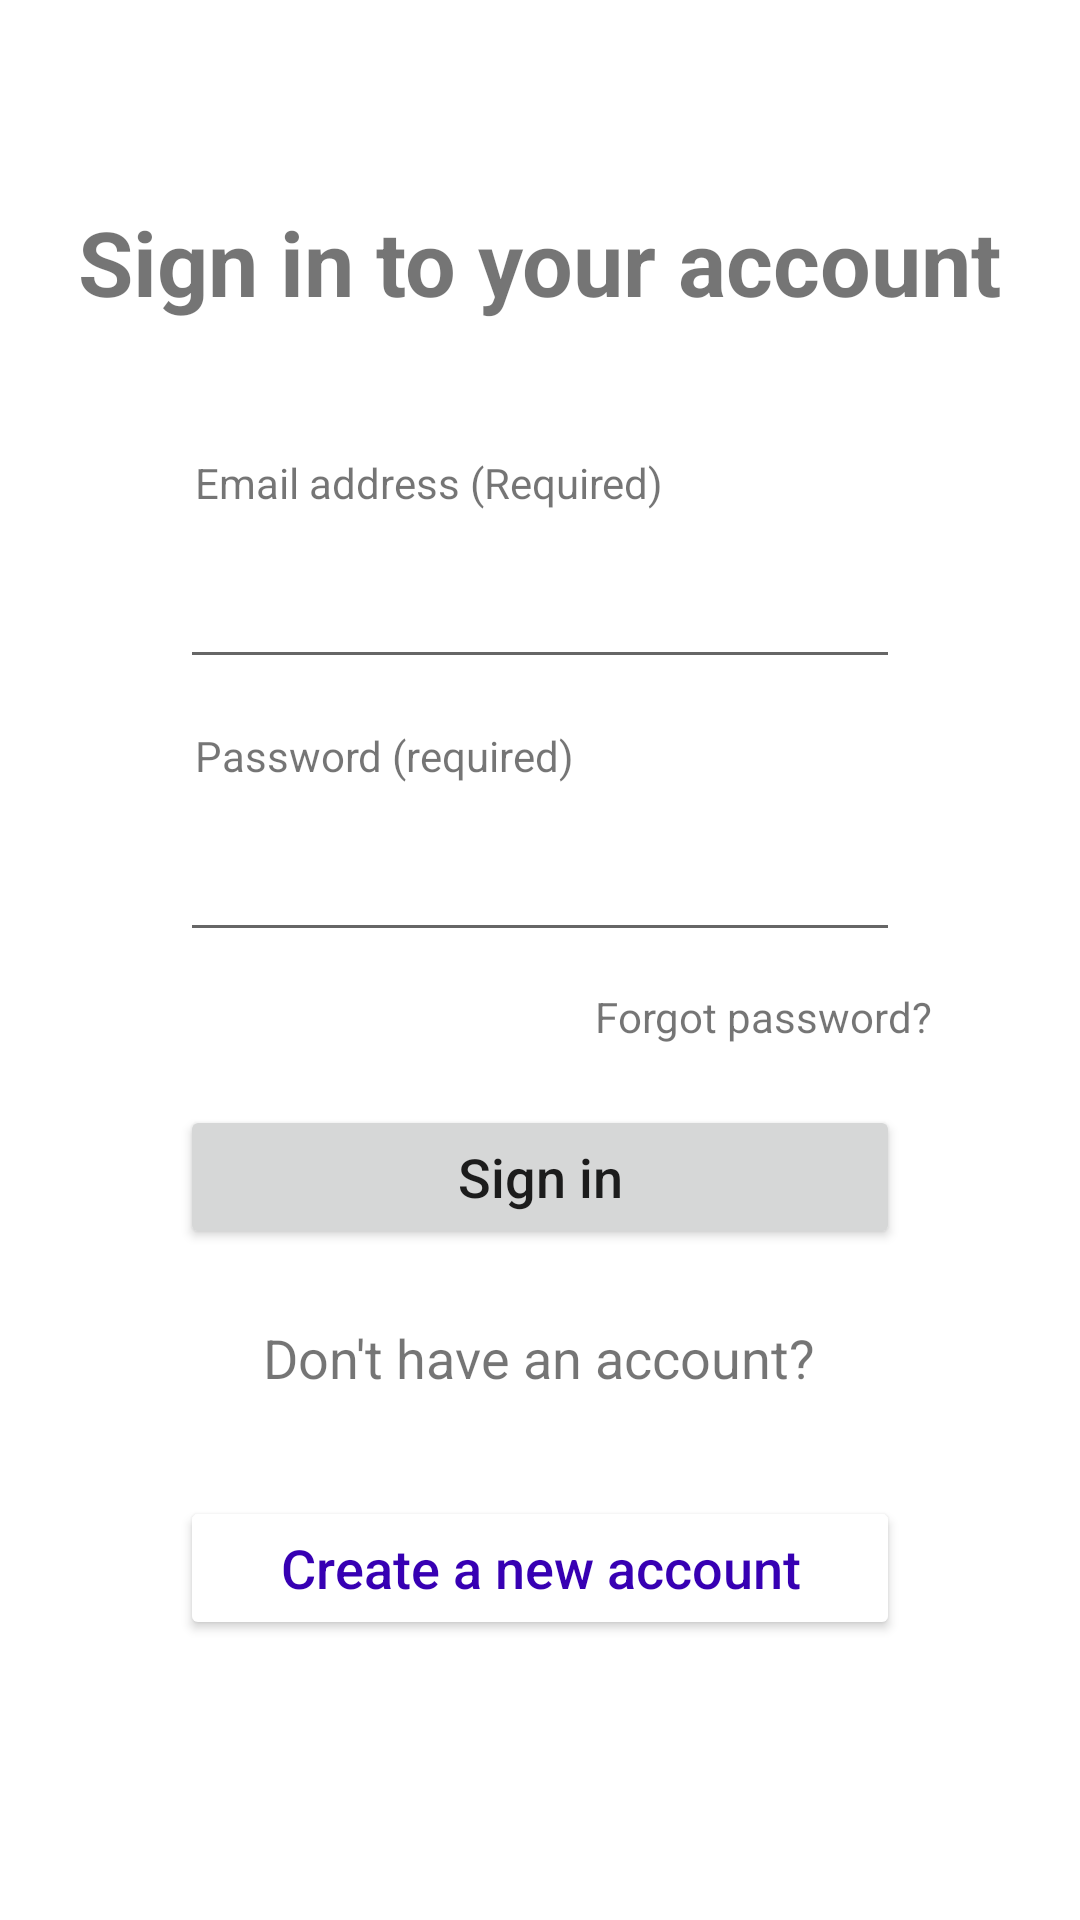

Produce the Android XML layout that renders to this screen, including the resource entries it uses.
<!-- AndroidManifest.xml: application theme Theme.HomeWorkFiveWallmart -->
<!-- res/layout/activity_main.xml -->
<?xml version="1.0" encoding="utf-8"?>
<androidx.constraintlayout.widget.ConstraintLayout xmlns:android="http://schemas.android.com/apk/res/android"
    xmlns:app="http://schemas.android.com/apk/res-auto"
    xmlns:tools="http://schemas.android.com/tools"
    android:layout_width="match_parent"
    android:layout_height="match_parent"
    tools:context=".MainActivity">

    <ImageView
        android:id="@+id/imageView"
        android:layout_width="wrap_content"
        android:layout_height="wrap_content"
        android:layout_marginStart="106dp"
        android:layout_marginTop="40dp"
        android:layout_marginEnd="106dp"
        app:layout_constraintEnd_toEndOf="parent"
        app:layout_constraintHorizontal_bias="1.0"
        app:layout_constraintStart_toStartOf="parent"
        app:layout_constraintTop_toTopOf="parent"
        app:srcCompat="@drawable/walmartlogo" />

    <TextView
        android:id="@+id/tvShow"
        android:layout_width="wrap_content"
        android:layout_height="wrap_content"
        android:layout_marginStart="50dp"
        android:layout_marginTop="27dp"
        android:layout_marginEnd="50dp"
        android:text="Sign in to your account"
        android:textSize="30sp"
        android:textStyle="bold"
        app:layout_constraintEnd_toEndOf="parent"
        app:layout_constraintStart_toStartOf="parent"
        app:layout_constraintTop_toBottomOf="@+id/imageView" />

    <TextView
        android:id="@+id/tvEmail"
        android:layout_width="wrap_content"
        android:layout_height="wrap_content"
        android:layout_marginStart="65dp"
        android:layout_marginTop="44dp"
        android:layout_marginEnd="202dp"
        android:text="Email address (Required)"
        app:layout_constraintEnd_toEndOf="parent"
        app:layout_constraintHorizontal_bias="0.0"
        app:layout_constraintStart_toStartOf="parent"
        app:layout_constraintTop_toBottomOf="@+id/tvShow" />

    <EditText
        android:id="@+id/edtEmail"
        android:layout_width="match_parent"
        android:layout_height="wrap_content"
        android:layout_marginStart="60dp"
        android:layout_marginTop="8dp"
        android:layout_marginEnd="60dp"
        android:ems="10"
        android:inputType="textEmailAddress"
        android:minHeight="48dp"
        app:layout_constraintEnd_toEndOf="parent"
        app:layout_constraintHorizontal_bias="1.0"
        app:layout_constraintStart_toStartOf="parent"
        app:layout_constraintTop_toBottomOf="@+id/tvEmail" />

    <TextView
        android:id="@+id/tvPassword"
        android:layout_width="wrap_content"
        android:layout_height="wrap_content"
        android:layout_marginStart="65dp"
        android:layout_marginTop="16dp"
        android:layout_marginEnd="202dp"
        android:text="Password (required)"
        app:layout_constraintEnd_toEndOf="parent"
        app:layout_constraintHorizontal_bias="0.0"
        app:layout_constraintStart_toStartOf="parent"
        app:layout_constraintTop_toBottomOf="@+id/edtEmail" />

    <EditText
        android:id="@+id/edtPassword"
        android:layout_width="match_parent"
        android:layout_height="wrap_content"
        android:layout_marginStart="60dp"
        android:layout_marginTop="8dp"
        android:layout_marginEnd="60dp"
        android:ems="10"
        android:inputType="textPassword"
        android:minHeight="48dp"
        app:layout_constraintEnd_toEndOf="parent"
        app:layout_constraintHorizontal_bias="0.0"
        app:layout_constraintStart_toStartOf="parent"
        app:layout_constraintTop_toBottomOf="@+id/tvPassword" />

    <TextView
        android:id="@+id/tv_forgotPass"
        android:layout_width="wrap_content"
        android:layout_height="wrap_content"
        android:layout_marginTop="12dp"
        android:autoLink="web"
        android:clickable="true"
        android:text="Forgot password?"
        app:layout_constraintEnd_toEndOf="parent"
        app:layout_constraintHorizontal_bias="0.801"
        app:layout_constraintStart_toStartOf="parent"
        app:layout_constraintTop_toBottomOf="@+id/edtPassword" />

    <Button
        android:id="@+id/btnSignIn"
        android:layout_width="match_parent"
        android:layout_height="wrap_content"
        android:layout_marginStart="60dp"
        android:layout_marginTop="20dp"
        android:layout_marginEnd="60dp"
        android:textAllCaps="false"
        android:textSize="18sp"
        android:text="Sign in"
        app:layout_constraintEnd_toEndOf="parent"
        app:layout_constraintHorizontal_bias="0.0"
        app:layout_constraintStart_toStartOf="parent"
        app:layout_constraintTop_toBottomOf="@+id/tv_forgotPass" />

    <TextView
        android:id="@+id/accCreateSuggestion"
        android:layout_width="wrap_content"
        android:layout_height="wrap_content"
        android:layout_marginStart="134dp"
        android:layout_marginTop="24dp"
        android:layout_marginEnd="135dp"
        android:text="Don't have an account?"
        android:textSize="18sp"
        app:layout_constraintEnd_toEndOf="parent"
        app:layout_constraintStart_toStartOf="parent"
        app:layout_constraintTop_toBottomOf="@+id/btnSignIn" />

    <View
        android:id="@+id/leftdivider"
        android:layout_width="50dp"
        android:layout_height="2dp"
        android:layout_marginStart="63dp"
        android:layout_marginTop="36dp"
        android:layout_marginEnd="298dp"
        android:background="?android:attr/listDivider"
        app:layout_constraintEnd_toEndOf="parent"
        app:layout_constraintStart_toStartOf="parent"
        app:layout_constraintTop_toBottomOf="@+id/btnSignIn" />

    <View
        android:id="@+id/rightdivider"
        android:layout_width="50dp"
        android:layout_height="2dp"
        android:layout_marginStart="301dp"
        android:layout_marginTop="36dp"
        android:layout_marginEnd="60dp"
        android:background="?android:attr/listDivider"
        app:layout_constraintEnd_toEndOf="parent"
        app:layout_constraintStart_toStartOf="parent"
        app:layout_constraintTop_toBottomOf="@+id/btnSignIn" />

    <Button
        android:id="@+id/btnCreate"
        android:layout_width="match_parent"
        android:layout_height="wrap_content"
        android:layout_marginStart="60dp"
        android:layout_marginTop="34dp"
        android:layout_marginEnd="60dp"
        android:textAllCaps="false"
        android:backgroundTint="@color/white"
        android:textColor="@color/design_default_color_primary_dark"
        android:textSize="18sp"
        android:text="Create a new account"
        app:layout_constraintEnd_toEndOf="parent"
        app:layout_constraintStart_toStartOf="parent"
        app:layout_constraintTop_toBottomOf="@+id/accCreateSuggestion" />

</androidx.constraintlayout.widget.ConstraintLayout>
<!-- resources referenced by this layout -->
<resources>
  <style name="Theme.HomeWorkFiveWallmart" parent="Theme.MaterialComponents.DayNight.DarkActionBar">
          
          <item name="colorPrimary">@color/purple_500</item>
          <item name="colorPrimaryVariant">@color/purple_700</item>
          <item name="colorOnPrimary">@color/white</item>
          
          <item name="colorSecondary">@color/teal_200</item>
          <item name="colorSecondaryVariant">@color/teal_700</item>
          <item name="colorOnSecondary">@color/black</item>
          
          <item name="android:statusBarColor" tools:targetApi="l">?attr/colorPrimaryVariant</item>
          
      </style>
  <!-- not gathered from this repository: default colours our renderer supplied (Android Studio template values) -->
  <color name="purple_500">#FF6200EE</color>
  <color name="purple_700">#FF3700B3</color>
  <color name="teal_200">#FF03DAC5</color>
  <color name="teal_700">#FF018786</color>
  <color name="black">#FF000000</color>
  <color name="white">#FFFFFFFF</color>
</resources>
